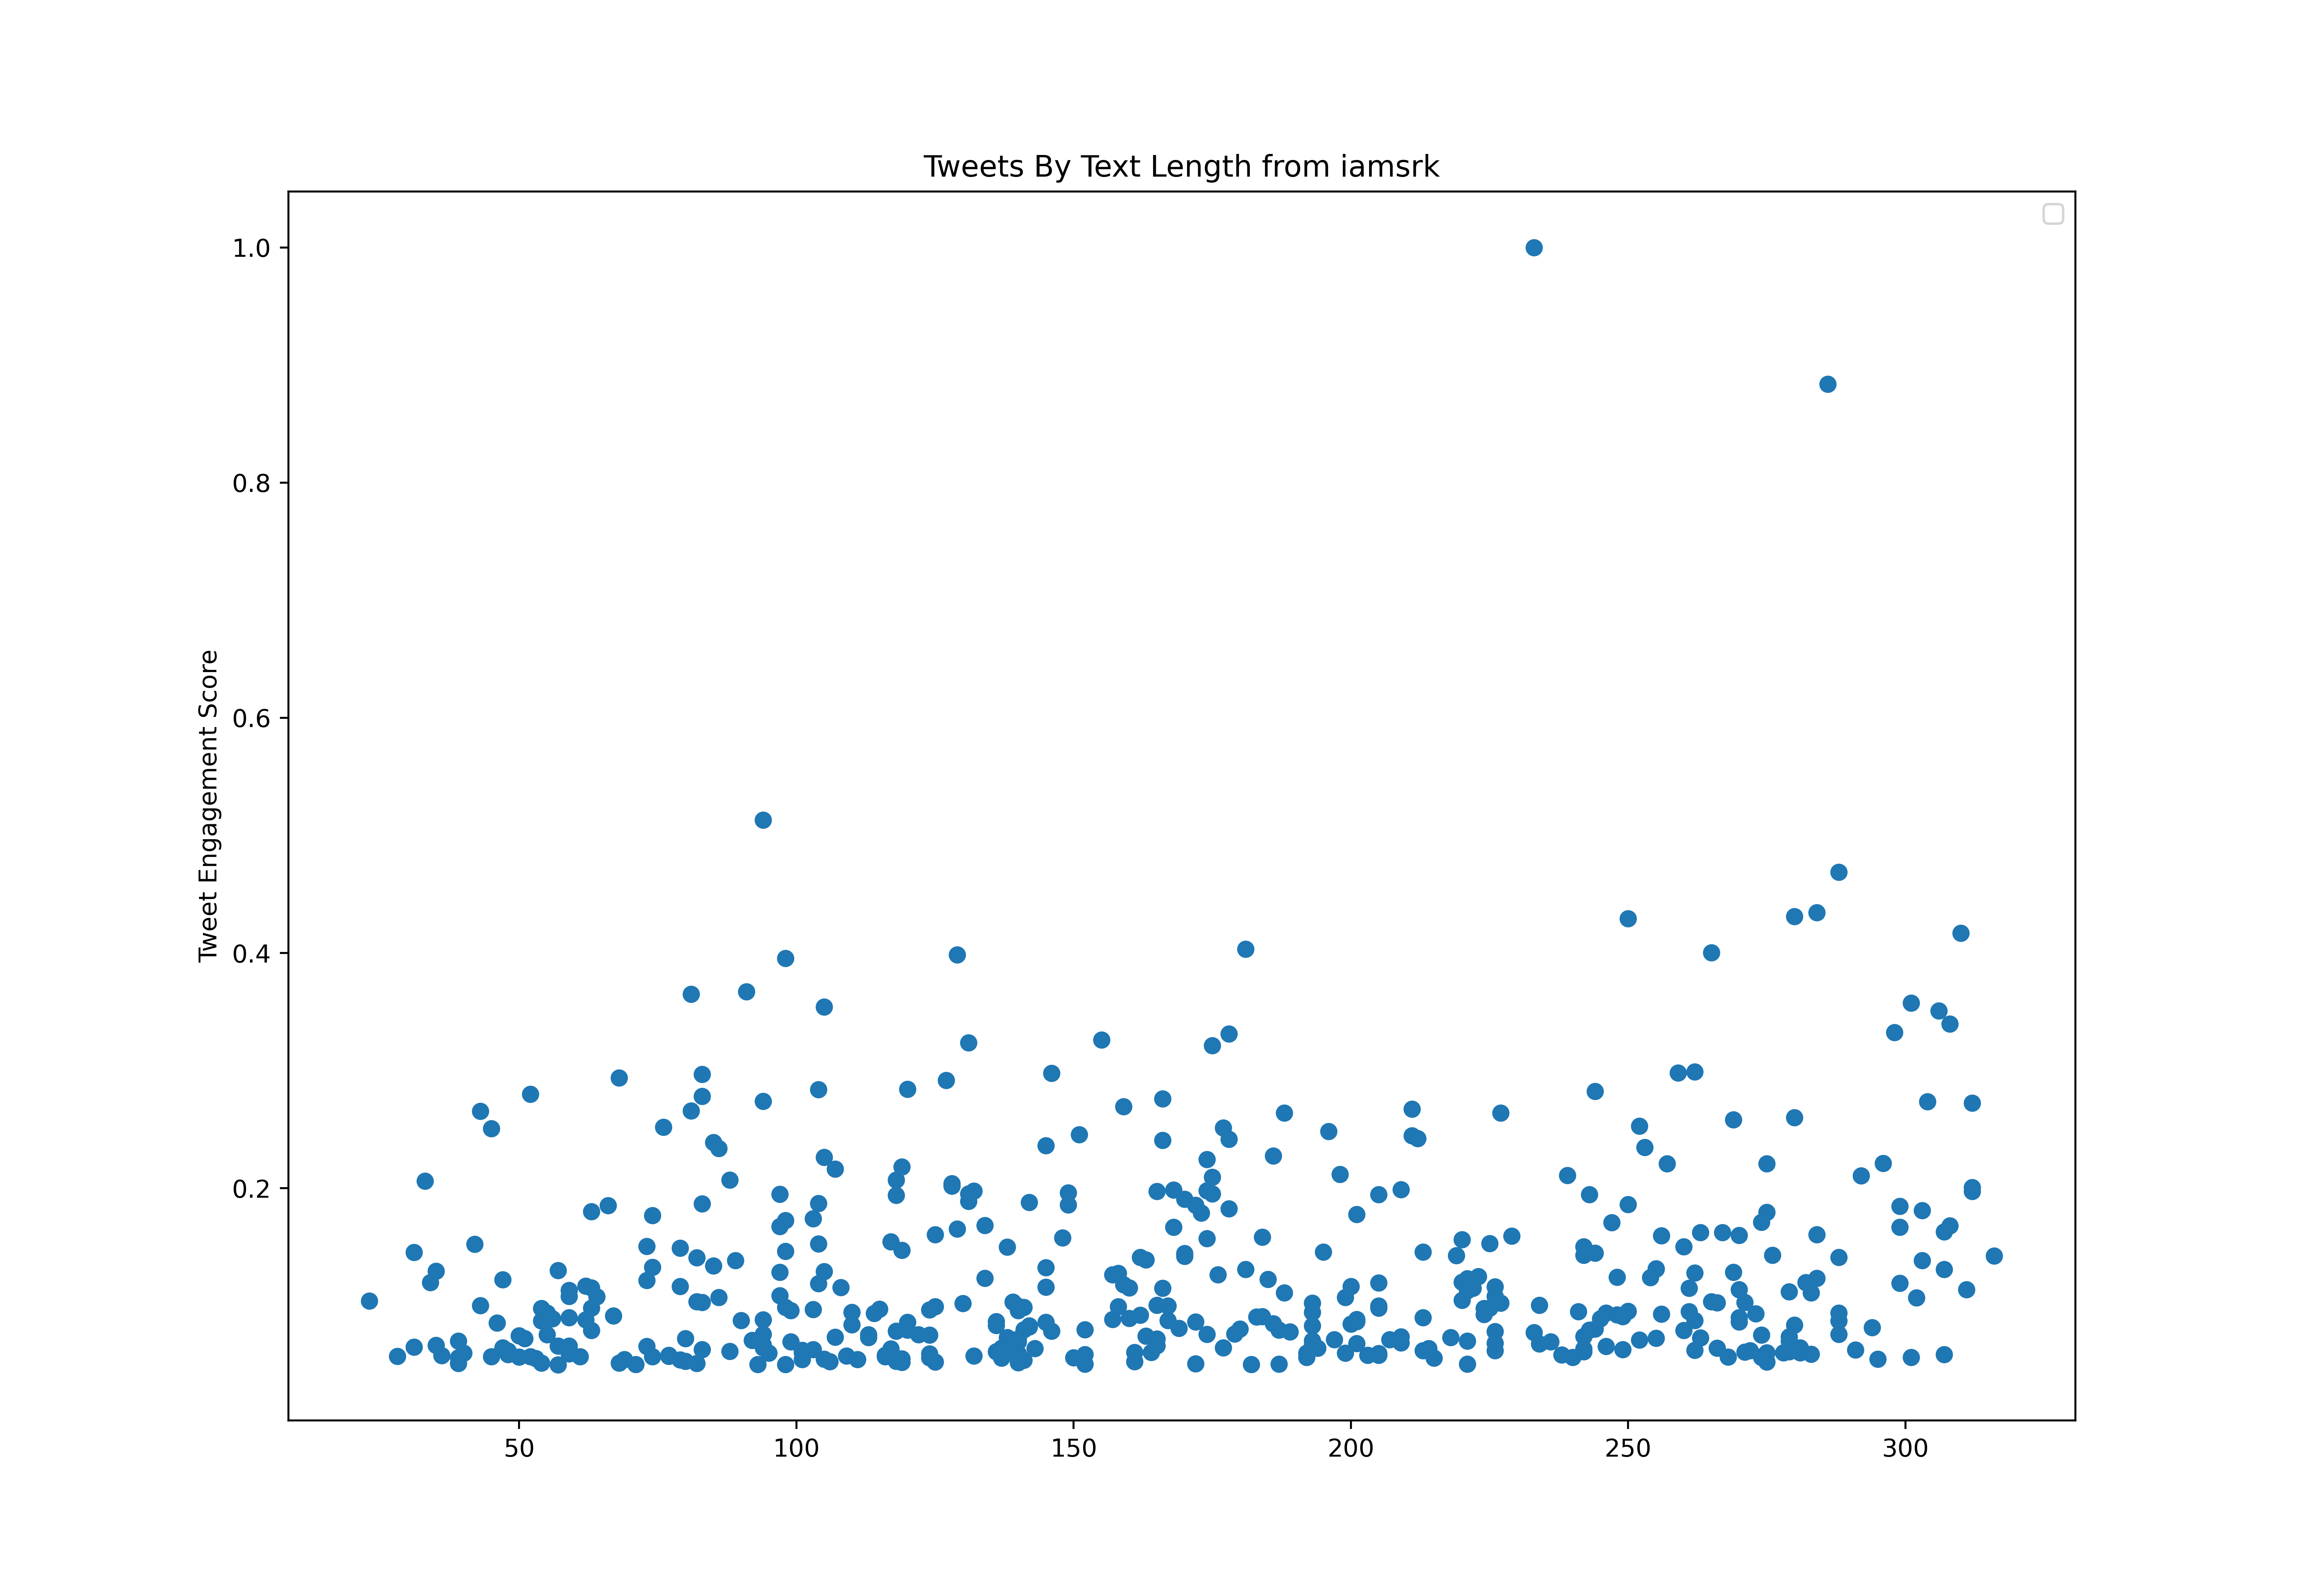

Source data for this figure (header and first rows):
id, created_at, score, text_length
1058686429113540608, 2018-11-03T11:44:48.000Z, 573556, 37
1058686555341144064, 2018-11-03T11:45:18.000Z, 599528, 29
1058688333184950273, 2018-11-03T11:52:22.000Z, 878302, 282
1058689021155704832, 2018-11-03T11:55:06.000Z, 1984941, 236
1058889987683508226, 2018-11-04T01:13:40.000Z, 3110704, 97
1059125736630640641, 2018-11-04T16:50:27.000Z, 3346885, 62
1059384906973757440, 2018-11-05T10:00:18.000Z, 2125760, 163
1059401699763388416, 2018-11-05T11:07:02.000Z, 1588988, 137
1059542723185774593, 2018-11-05T20:27:25.000Z, 1137741, 132
1059543286493388806, 2018-11-05T20:29:39.000Z, 1985598, 140
1059824730088394753, 2018-11-06T15:08:00.000Z, 1232807, 121
1059825493556580352, 2018-11-06T15:11:02.000Z, 1766102, 139
1059825842082189312, 2018-11-06T15:12:26.000Z, 980810, 115
1059826467285143552, 2018-11-06T15:14:55.000Z, 1558034, 101
1059826950531936257, 2018-11-06T15:16:50.000Z, 1171154, 112
1059827277662470144, 2018-11-06T15:18:08.000Z, 790317, 100
1059828020008157185, 2018-11-06T15:21:05.000Z, 1292446, 126
1059828342843682819, 2018-11-06T15:22:22.000Z, 1182158, 74
1059831104604176384, 2018-11-06T15:33:20.000Z, 1671375, 238
1059831501825761281, 2018-11-06T15:34:55.000Z, 666481, 119
1059831987685462018, 2018-11-06T15:36:51.000Z, 851292, 123
1059832227574505472, 2018-11-06T15:37:48.000Z, 949962, 94
1059832656878362624, 2018-11-06T15:39:30.000Z, 977397, 111
1059832943789645824, 2018-11-06T15:40:39.000Z, 775307, 88
1059833347210387456, 2018-11-06T15:42:15.000Z, 958909, 74
1059833679067930630, 2018-11-06T15:43:34.000Z, 829794, 71
1059834481023049729, 2018-11-06T15:46:45.000Z, 1052534, 181
1059834982875783168, 2018-11-06T15:48:45.000Z, 616382, 126
1059835275218694147, 2018-11-06T15:49:55.000Z, 601626, 64
1059835595856453632, 2018-11-06T15:51:11.000Z, 725759, 97
1059836059675254789, 2018-11-06T15:53:02.000Z, 820444, 140
1059837336937226241, 2018-11-06T15:58:06.000Z, 774035, 120
1059838247965204481, 2018-11-06T16:01:43.000Z, 572242, 95
1059838656444317697, 2018-11-06T16:03:21.000Z, 587082, 112
1059838865471668229, 2018-11-06T16:04:11.000Z, 551507, 76
1059839793578807296, 2018-11-06T16:07:52.000Z, 675640, 103
1059840042368229376, 2018-11-06T16:08:51.000Z, 752113, 70
1059840462096424962, 2018-11-06T16:10:31.000Z, 623782, 94
1059840833686564864, 2018-11-06T16:12:00.000Z, 806600, 97
1059841148435488774, 2018-11-06T16:13:15.000Z, 744226, 79
1059842018040520716, 2018-11-06T16:16:42.000Z, 901305, 70
1060410645642952707, 2018-11-08T05:56:14.000Z, 2043117, 207
1060930581373034496, 2018-11-09T16:22:16.000Z, 3505491, 185
1062017604318101505, 2018-11-12T16:21:42.000Z, 3764125, 255
1062226542988800010, 2018-11-13T06:11:57.000Z, 2164197, 122
1062293799156756486, 2018-11-13T10:39:12.000Z, 2251334, 118
1062704531115556864, 2018-11-14T13:51:18.000Z, 2351531, 142
1062798060345061376, 2018-11-14T20:02:58.000Z, 2947666, 271
1062985912676704261, 2018-11-15T08:29:25.000Z, 1615659, 50
1063842595774873602, 2018-11-17T17:13:34.000Z, 5658770, 132
1064083466797629440, 2018-11-18T09:10:42.000Z, 3092746, 226
1064292689603190784, 2018-11-18T23:02:05.000Z, 1640210, 132
1064815735715844097, 2018-11-20T09:40:29.000Z, 1494791, 275
1064825769950629888, 2018-11-20T10:20:21.000Z, 1178935, 185
1064926680958083072, 2018-11-20T17:01:20.000Z, 1659609, 203
1065568326540156928, 2018-11-22T11:31:01.000Z, 2874586, 165
1065854227925352449, 2018-11-23T06:27:05.000Z, 2057640, 140
1065857278459486210, 2018-11-23T06:39:12.000Z, 1421752, 304
1066300579977326593, 2018-11-24T12:00:43.000Z, 1179062, 43
1066346142613549057, 2018-11-24T15:01:46.000Z, 1177705, 71
... 720 more rows
